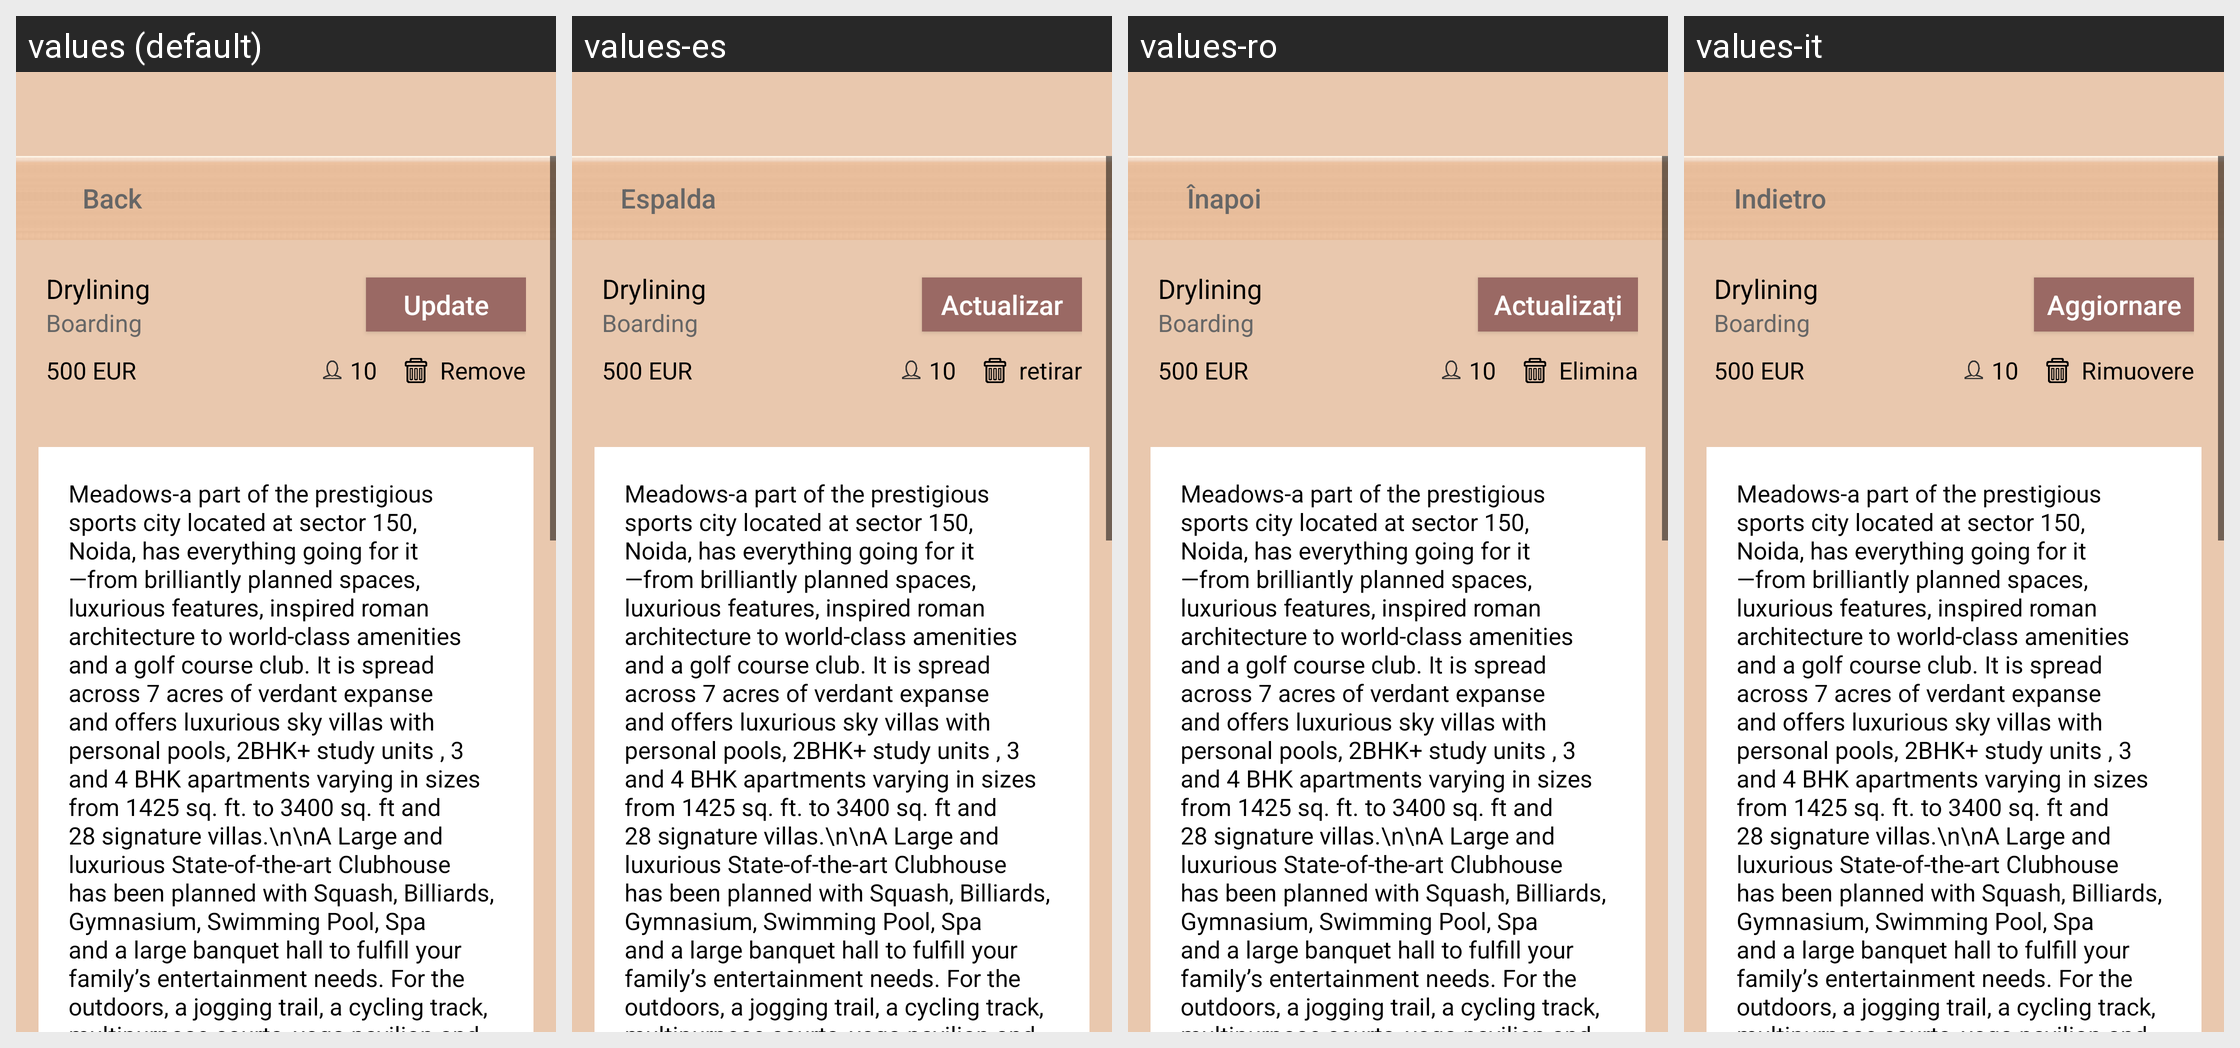

For this localized Android screen grid, give each drawn string resource with its value in every locale shown.
Android screen res/layout/activity_added_offer_detail.xml rendered under 4 locales, left to right: values (default), values-es, values-ro, values-it. Device: Nexus 5 (rendered at 1080×1920; each locale shown at half size, 540×960, under a caption strip naming it); theme AppTheme.
Other locales in the repository, not shown: values-bg, values-de, values-fr, values-nl.
Strings drawn on this screen, with the default value and each locale's value (text and hints the layout hard-codes, and strings that could not be matched under every locale, appear in the picture but are not listed):

btn_back
  values: Back
  values-es: Espalda
  values-ro: Înapoi
  values-it: Indietro

btn_update
  values: Update
  values-es: Actualizar
  values-ro: Actualizați
  values-it: Aggiornare

btn_remove
  values: Remove
  values-es: retirar
  values-ro: Elimina
  values-it: Rimuovere
